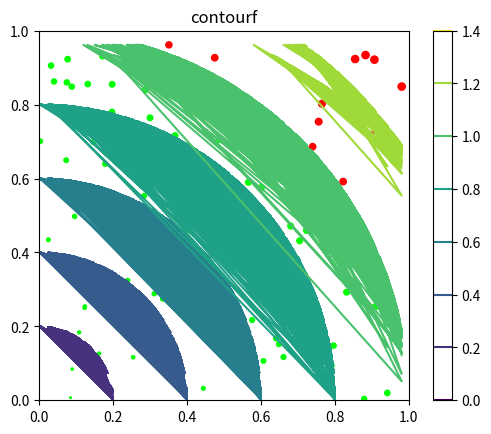

Source code (Python):
import matplotlib.pyplot as plt
import numpy as np

fig = plt.figure()
ax = fig.add_subplot(111)
ax.set_aspect('equal', adjustable='box')
n = 100
x = np.random.rand(n)
y = np.random.rand(n)
a = np.linspace(1,1,101)
b = np.linspace(1,1,101)
aa, bb = np.meshgrid(x, y)
zz = np.sqrt(aa**2 + bb**2)
plt.contour(aa, bb, zz)
plt.axis('scaled')
plt.colorbar()
plt.title("contourf")
plt.xlim(0,1)
plt.ylim(0,1)
area = 15*(x+y)
colors = [(0,1,0) if cond else (1,0,0) for cond in (x**2+y**2) < 1]
plt.scatter(x, y, s=area, c=colors)
plt.show()
